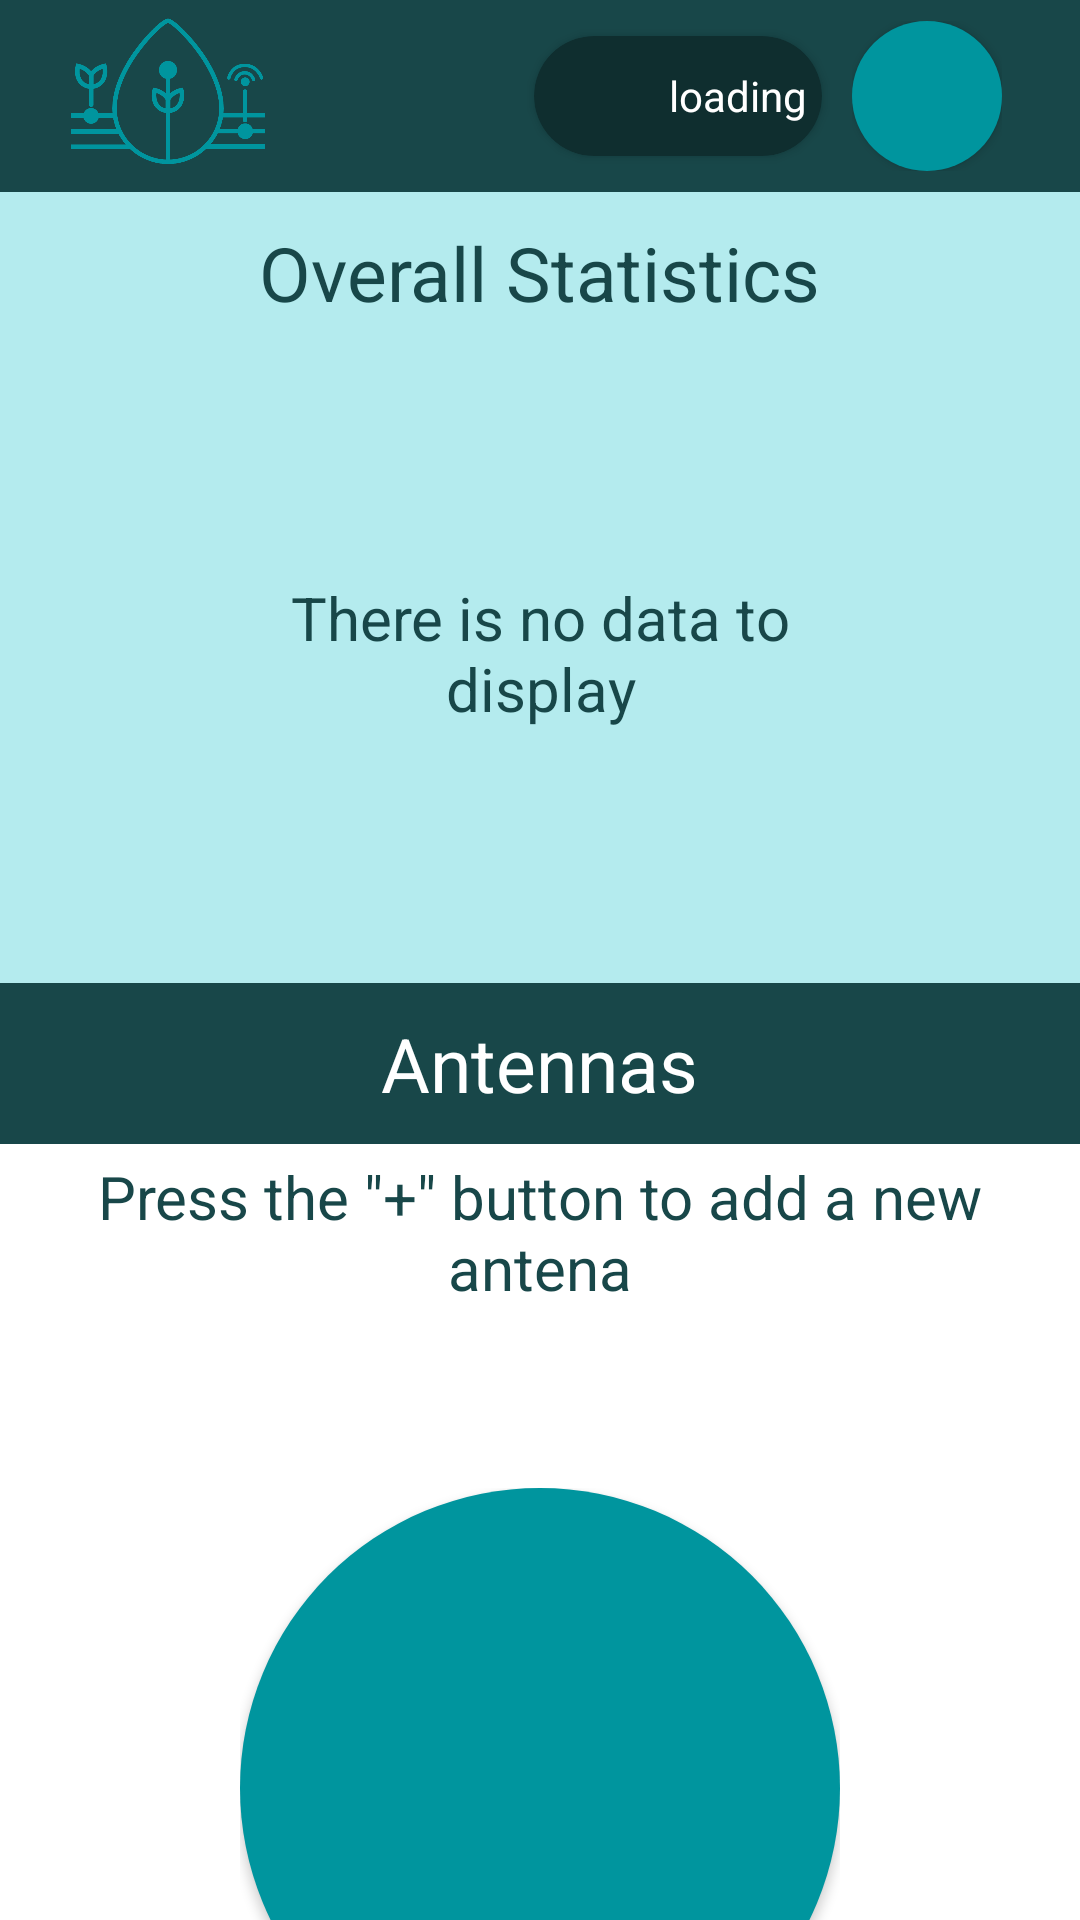

The Android layout XML behind this screen, and the referenced resources:
<!-- AndroidManifest.xml: application theme Theme.FieldHydroTech -->
<!-- res/layout/activity_empty_menu.xml -->
<?xml version="1.0" encoding="utf-8"?>
<androidx.drawerlayout.widget.DrawerLayout xmlns:android="http://schemas.android.com/apk/res/android"
    xmlns:app="http://schemas.android.com/apk/res-auto"
    android:id="@+id/drawer_layout"
    android:layout_width="match_parent"
    android:layout_height="match_parent">

    
    <LinearLayout
        android:id="@+id/main"
        android:layout_width="match_parent"
        android:layout_height="match_parent"
        android:background="@color/white"
        android:orientation="vertical">

    <LinearLayout
        android:layout_width="match_parent"
        android:layout_height="wrap_content"
        android:orientation="vertical">

        <androidx.appcompat.widget.Toolbar
            xmlns:android="http://schemas.android.com/apk/res/android"
            xmlns:app="http://schemas.android.com/apk/res-auto"
            android:id="@+id/toolbar"
            android:layout_width="match_parent"
            android:layout_height="?attr/actionBarSize"
            android:background="@color/toolbar_color"
            app:popupTheme="@style/ThemeOverlay.AppCompat.Light">

            <RelativeLayout
                android:layout_width="match_parent"
                android:layout_height="match_parent"
                android:paddingEnd="16dp">

                <ImageView
                    android:layout_width="80dp"
                    android:layout_height="60dp"
                    android:src="@drawable/monochrome_logo"
                    android:layout_alignParentStart="true"
                    android:layout_centerVertical="true"/>

                <LinearLayout
                    android:layout_width="match_parent"
                    android:layout_height="match_parent"
                    android:gravity="end|center_vertical"
                    android:orientation="horizontal">

                    <androidx.cardview.widget.CardView
                        android:layout_width="wrap_content"
                        android:layout_height="wrap_content"
                        android:backgroundTint="#0F2E2F"
                        app:cardCornerRadius="20dp">

                        <LinearLayout
                            android:layout_width="match_parent"
                            android:layout_height="match_parent"
                            android:gravity="center"
                            android:orientation="horizontal">

                            <ImageView
                                android:id="@+id/weather_image_view"
                                android:layout_width="30dp"
                                android:layout_height="30dp"
                                android:src="@drawable/atmosphere"
                                android:layout_margin="5dp"
                                app:tint="@color/white"/>
                            <TextView
                                android:id="@+id/weather_text_view"
                                android:layout_width="wrap_content"
                                android:layout_height="wrap_content"
                                android:text="loading"
                                android:layout_margin="5dp"
                                android:textColor="@color/white"/>

                        </LinearLayout>
                    </androidx.cardview.widget.CardView>

                    <RelativeLayout
                        android:layout_width="50dp"
                        android:layout_height="50dp"
                        android:layout_alignParentEnd="true"
                        android:layout_margin="10dp"
                        android:gravity="center">

                        <Button
                            android:id="@+id/toolbar_notification_button"
                            android:layout_width="match_parent"
                            android:layout_height="match_parent"
                            android:background="@drawable/circular_ripple"/>

                        <ImageView
                            android:layout_width="match_parent"
                            android:layout_height="match_parent"
                            android:layout_gravity="center"
                            android:background="@android:color/transparent"
                            android:padding="10dp"
                            android:src="@drawable/envelope_solid"
                            app:tint="@color/white" />

                    </RelativeLayout>

                </LinearLayout>

            </RelativeLayout>

        </androidx.appcompat.widget.Toolbar>

        <RelativeLayout
            android:layout_width="match_parent"
            android:layout_height="match_parent">

            <LinearLayout
                android:layout_width="match_parent"
                android:layout_height="wrap_content"
                android:background="@color/horizontal_scroll_color"
                android:gravity="center"
                android:paddingVertical="10dp"
                android:orientation="vertical">

                <TextView
                    android:layout_width="wrap_content"
                    android:layout_height="wrap_content"
                    android:text="Overall Statistics"
                    android:textSize="25dp"
                    android:layout_marginBottom="10dp"
                    android:textColor="@color/text_color"/>

                <LinearLayout
                    xmlns:android="http://schemas.android.com/apk/res/android"
                    android:layout_width="200dp"
                    android:layout_height="200dp"
                    android:orientation="vertical"
                    android:gravity="center">

                    <TextView
                        android:layout_width="wrap_content"
                        android:layout_height="wrap_content"
                        android:text="There is no data to display"
                        android:textColor="@color/text_color"
                        android:textSize="20dp"
                        android:textAlignment="center"/>
                </LinearLayout>


                <HorizontalScrollView
                    android:layout_width="match_parent"
                    android:layout_height="wrap_content"
                    android:visibility="gone"
                    android:fillViewport="true"
                    android:scrollbarThumbHorizontal="@drawable/scrollbar_thumb_horizontal"
                    android:scrollbarTrackHorizontal="@drawable/scrollbar_track_horizontal"
                    android:scrollbarSize="8dp">

                </HorizontalScrollView>

            </LinearLayout>

        </RelativeLayout>

        <LinearLayout
            android:layout_width="match_parent"
            android:layout_height="wrap_content"
            android:background="@color/toolbar_color"
            android:gravity="center">

            <TextView
                android:layout_width="wrap_content"
                android:layout_height="wrap_content"
                android:text="Antennas"
                android:layout_margin="10dp"
                android:textSize="25dp"
                android:textColor="@color/white"/>

        </LinearLayout>

        <LinearLayout xmlns:android="http://schemas.android.com/apk/res/android"
            xmlns:app="http://schemas.android.com/apk/res-auto"
            android:layout_width="match_parent"
            android:layout_height="wrap_content"
            android:orientation="vertical"
            android:gravity="center">

            <TextView
                android:layout_width="300dp"
                android:layout_height="wrap_content"
                android:text='Press the "+" button to add a new antena'
                android:textSize="20dp"
                android:textColor="@color/text_color"
                android:layout_marginVertical="60dp"
                android:textAlignment="center"/>

            <RelativeLayout
                android:layout_width="200dp"
                android:layout_height="200dp"
                android:layout_alignParentEnd="true"
                android:gravity="center">

                <Button
                    android:id="@+id/large_add_button"
                    android:layout_width="match_parent"
                    android:layout_height="match_parent"
                    android:background="@drawable/circular_ripple"/>

                <ImageView
                    android:layout_width="match_parent"
                    android:layout_height="match_parent"
                    android:src="@drawable/plus_solid"
                    android:background="@android:color/transparent"
                    android:layout_gravity="center"
                    android:padding="50dp"
                    app:tint="@color/white"/>

            </RelativeLayout>
        </LinearLayout>
    </LinearLayout>
</LinearLayout>
    
    <com.google.android.material.navigation.NavigationView
        android:id="@+id/navigation_view"
        android:layout_width="300dp"
        android:layout_height="match_parent"
        android:layout_gravity="end"
        android:background="@color/white"
        android:fitsSystemWindows="true"
        app:headerLayout="@layout/navigation_header"
        app:menu="@menu/navigation_menu" />

</androidx.drawerlayout.widget.DrawerLayout>
<!-- res/layout/navigation_header.xml (included above) -->
<LinearLayout
    xmlns:android="http://schemas.android.com/apk/res/android"
    android:layout_width="match_parent"
    android:layout_height="wrap_content"
    android:orientation="vertical"
    android:padding="16dp"
    android:background="@color/primary_color">

    <TextView
        android:id="@+id/header_title"
        android:layout_marginTop="15dp"
        android:layout_width="wrap_content"
        android:layout_height="wrap_content"
        android:text="Notifications"
        android:textColor="@color/white"
        android:textSize="18sp" />
</LinearLayout>
<!-- resources referenced by this layout -->
<resources>
  <color name="horizontal_scroll_color">#B4EBEE</color>
  <color name="primary_color">#00959E</color>
  <color name="text_color">#184749</color>
  <color name="toolbar_color">#184749</color>
  <color name="white">#FFFFFFFF</color>
  <!-- drawable circular_ripple (drawable) -->
  <ripple xmlns:android="http://schemas.android.com/apk/res/android"
      android:color="@color/white">
      <item android:id="@android:id/mask">
          <shape android:shape="oval">
              <solid android:color="@color/white"/>
          </shape>
      </item>
      <item>
          <shape android:shape="oval">
              <solid android:color="@color/primary_color"/>
          </shape>
      </item>
  </ripple>
  <!-- drawable envelope_solid (drawable) -->
  <vector xmlns:android="http://schemas.android.com/apk/res/android" xmlns:aapt="http://schemas.android.com/aapt"
      android:viewportWidth="512"
      android:viewportHeight="512"
      android:width="512dp"
      android:height="512dp">
      <path
          android:pathData="M48 64C21.5 64 0 85.5 0 112c0 15.1 7.1 29.3 19.2 38.4L236.8 313.6c11.4 8.5 27 8.5 38.4 0L492.8 150.4c12.1 -9.1 19.2 -23.3 19.2 -38.4c0 -26.5 -21.5 -48 -48 -48H48zM0 176V384c0 35.3 28.7 64 64 64H448c35.3 0 64 -28.7 64 -64V176L294.4 339.2c-22.8 17.1 -54 17.1 -76.8 0L0 176z"
          android:fillColor="@color/white" />
  </vector>
  <!-- drawable monochrome_logo: png bitmap (drawable, 35121 bytes) -->
  <!-- drawable plus_solid (drawable) -->
  <vector xmlns:android="http://schemas.android.com/apk/res/android" xmlns:aapt="http://schemas.android.com/aapt"
      android:viewportWidth="448"
      android:viewportHeight="512"
      android:width="448dp"
      android:height="512dp">
      <path
          android:pathData="M256 80c0 -17.7 -14.3 -32 -32 -32s-32 14.3 -32 32V224H48c-17.7 0 -32 14.3 -32 32s14.3 32 32 32H192V432c0 17.7 14.3 32 32 32s32 -14.3 32 -32V288H400c17.7 0 32 -14.3 32 -32s-14.3 -32 -32 -32H256V80z"
          android:fillColor="@color/white" />
  </vector>
  <!-- drawable scrollbar_thumb_horizontal (drawable) -->
  <shape xmlns:android="http://schemas.android.com/apk/res/android">
      <size android:height="8dp"/> 
      <solid android:color="@color/scrollbar_thumb_color"/> 
      <corners android:radius="4dp"/> 
  </shape>
  <!-- drawable scrollbar_track_horizontal (drawable) -->
  <shape xmlns:android="http://schemas.android.com/apk/res/android">
      <size android:height="8dp"/> 
      <solid android:color="@color/scrollbar_track_color"/> 
      <corners android:radius="4dp"/> 
  </shape>
  <style name="Theme.FieldHydroTech" parent="Base.Theme.FieldHydroTech" />
  <color name="scrollbar_thumb_color">#136F74</color>
  <color name="scrollbar_track_color">#73B9BD</color>
  <style name="Base.Theme.FieldHydroTech" parent="Theme.Material3.DayNight.NoActionBar">
  
          
          <item name="android:windowTranslucentStatus">true</item>
          <item name="colorPrimary">@color/primary_color</item>
          <item name="colorPrimaryDark">@color/primary_color</item>
          <item name="android:windowLightStatusBar" tools:targetApi="m">true</item>
      </style>
</resources>
